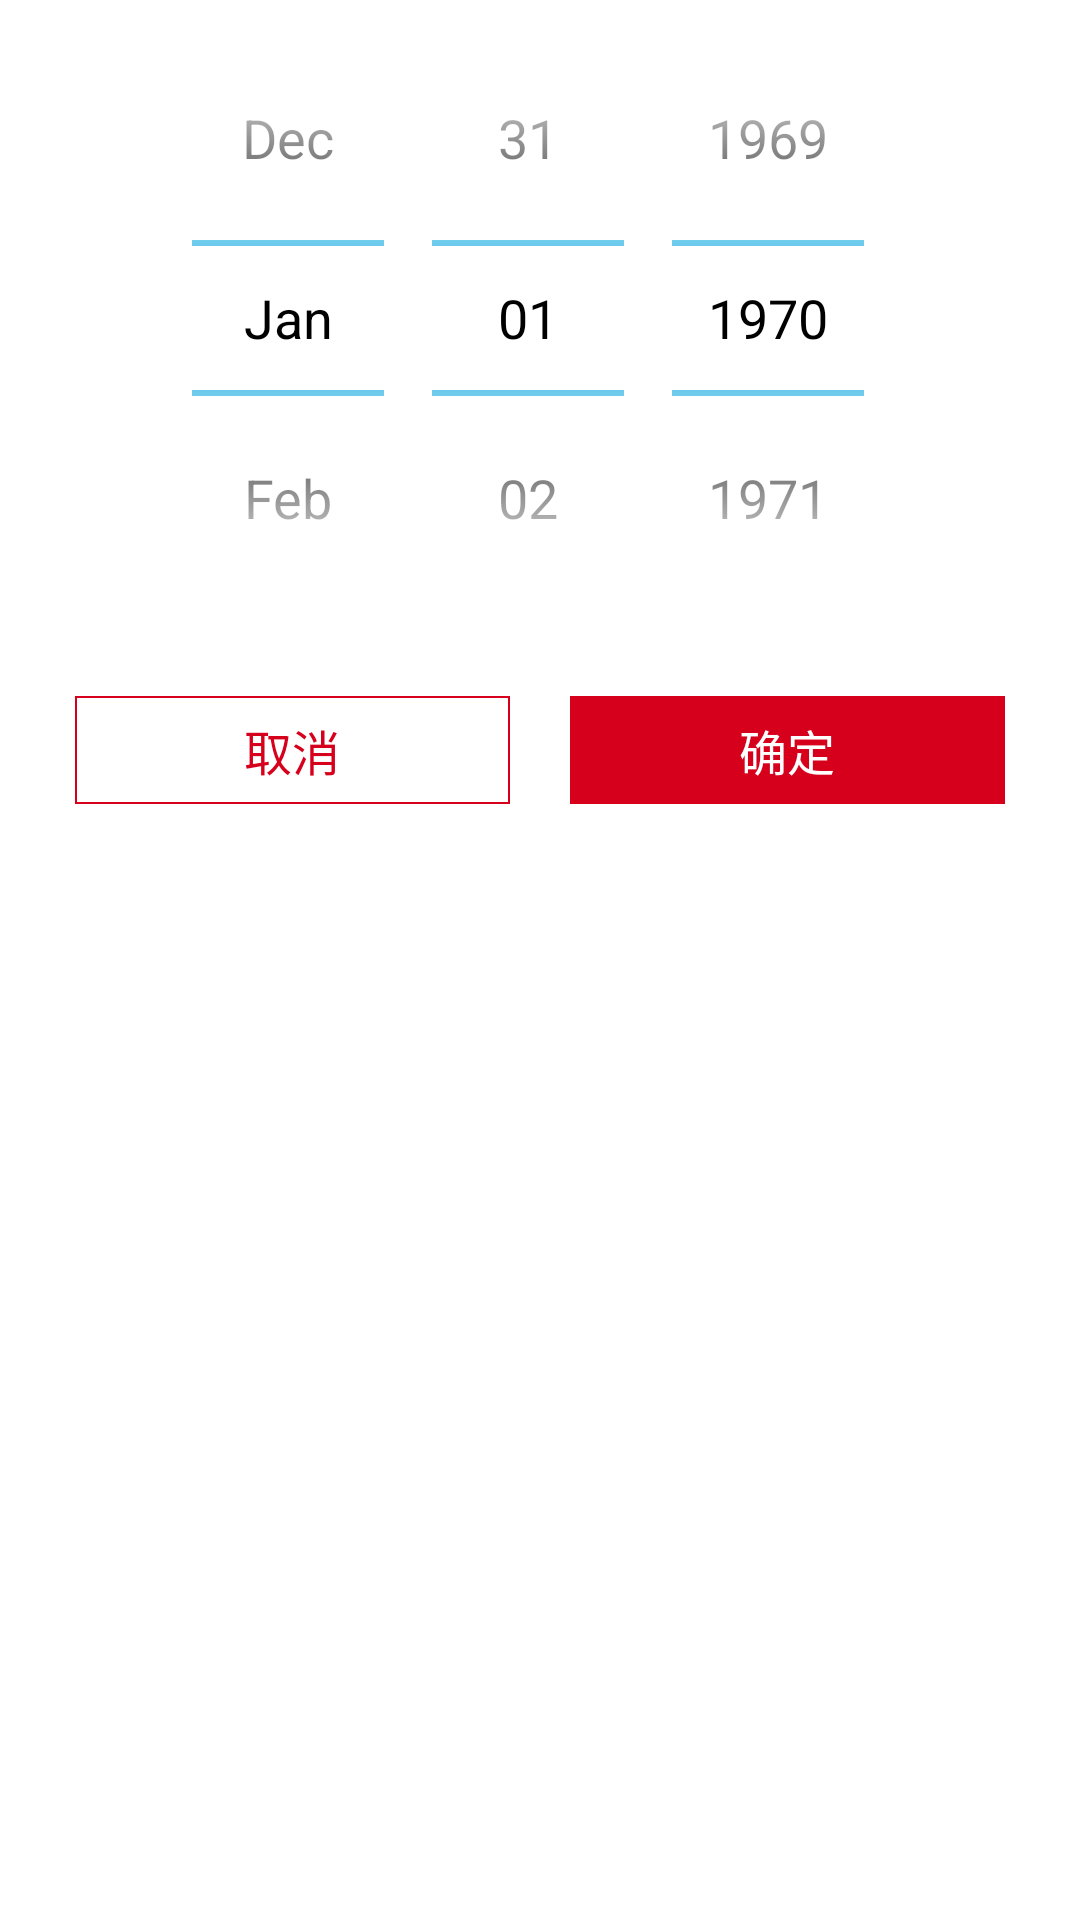

Write the Android layout XML for this screen, with the resource values it uses.
<!-- AndroidManifest.xml: application theme AppTheme -->
<!-- res/layout/dialog_datepicker.xml -->
<?xml version="1.0" encoding="utf-8"?>
<LinearLayout xmlns:android="http://schemas.android.com/apk/res/android"
    android:layout_width="match_parent"
    android:layout_height="wrap_content"
    android:background="@color/white"
    android:orientation="vertical">

    <DatePicker
        android:id="@+id/datePicker"
        android:layout_width="match_parent"
        android:layout_height="wrap_content"
        android:theme="@android:style/Theme.Holo.Light"
        android:calendarViewShown="false" />

    <LinearLayout
        android:layout_width="match_parent"
        android:layout_height="wrap_content"
        android:layout_marginLeft="@dimen/dp_25"
        android:layout_marginTop="@dimen/dp_20"
        android:layout_marginRight="@dimen/dp_25"
        android:layout_marginBottom="@dimen/dp_20"
        android:orientation="horizontal">

        <TextView
            android:id="@+id/mCancelTv"
            android:layout_width="wrap_content"
            android:layout_height="36dp"
            android:layout_weight="1"
            android:background="@drawable/bg_btn_dialog_exit_exam_exit"
            android:gravity="center"
            android:text="@string/dialog_cancel"
            android:textColor="@color/textColor5"
            android:textSize="@dimen/textSize_16" />

        <TextView
            android:id="@+id/mConfirmTv"
            android:layout_width="wrap_content"
            android:layout_height="36dp"
            android:layout_marginLeft="@dimen/dp_20"
            android:layout_weight="1"
            android:text="@string/confirm"
            android:background="@drawable/bg_btn_red"
            android:gravity="center"
            android:textColor="@color/color_while"
            android:textSize="@dimen/textSize_16" />

    </LinearLayout>
</LinearLayout>
<!-- resources referenced by this layout -->
<resources>
  <color name="color_while">#ffffff</color>
  <color name="textColor5">#d6001d</color>
  <color name="white">#ffffff</color>
  <dimen name="dp_20">20dp</dimen>
  <dimen name="dp_25">25dp</dimen>
  <dimen name="textSize_16">16sp</dimen>
  <!-- drawable bg_btn_dialog_exit_exam_exit (drawable) -->
  <?xml version="1.0" encoding="utf-8"?>
  <shape xmlns:android="http://schemas.android.com/apk/res/android">
      <stroke
          android:color="@color/textColor5"
          android:width="0.5dp" />
      <solid android:color="@color/bg_transparent" />
  </shape>
  <!-- drawable bg_btn_red (drawable) -->
  <?xml version="1.0" encoding="utf-8"?>
  <selector xmlns:android="http://schemas.android.com/apk/res/android">
      <item android:state_pressed="true" android:drawable="@color/color_red_pressed" />
      <item android:drawable="@color/color_red" />
  </selector>
  <string name="confirm">确定</string>
  <string name="dialog_cancel">取消</string>
  <style name="AppTheme" parent="Theme.AppCompat.Light.NoActionBar">
          
          <item name="colorPrimary">@color/holike_app</item>
          <item name="colorPrimaryDark">@color/colorPrimaryDark</item>
          <item name="colorAccent">@color/colorAccent</item>
          <item name="android:textViewStyle">@style/MyTextViewStyle</item>
      </style>
  <color name="bg_transparent">#00000000</color>
  <color name="color_red_pressed">#b40018</color>
  <color name="color_red">#d6001d</color>
  <color name="holike_app">#ffffff</color>
  <color name="colorPrimaryDark">#303F9F</color>
  <color name="colorAccent">#FF4081</color>
  <style name="MyTextViewStyle">
          <item name="android:includeFontPadding">false</item>
      </style>
</resources>
